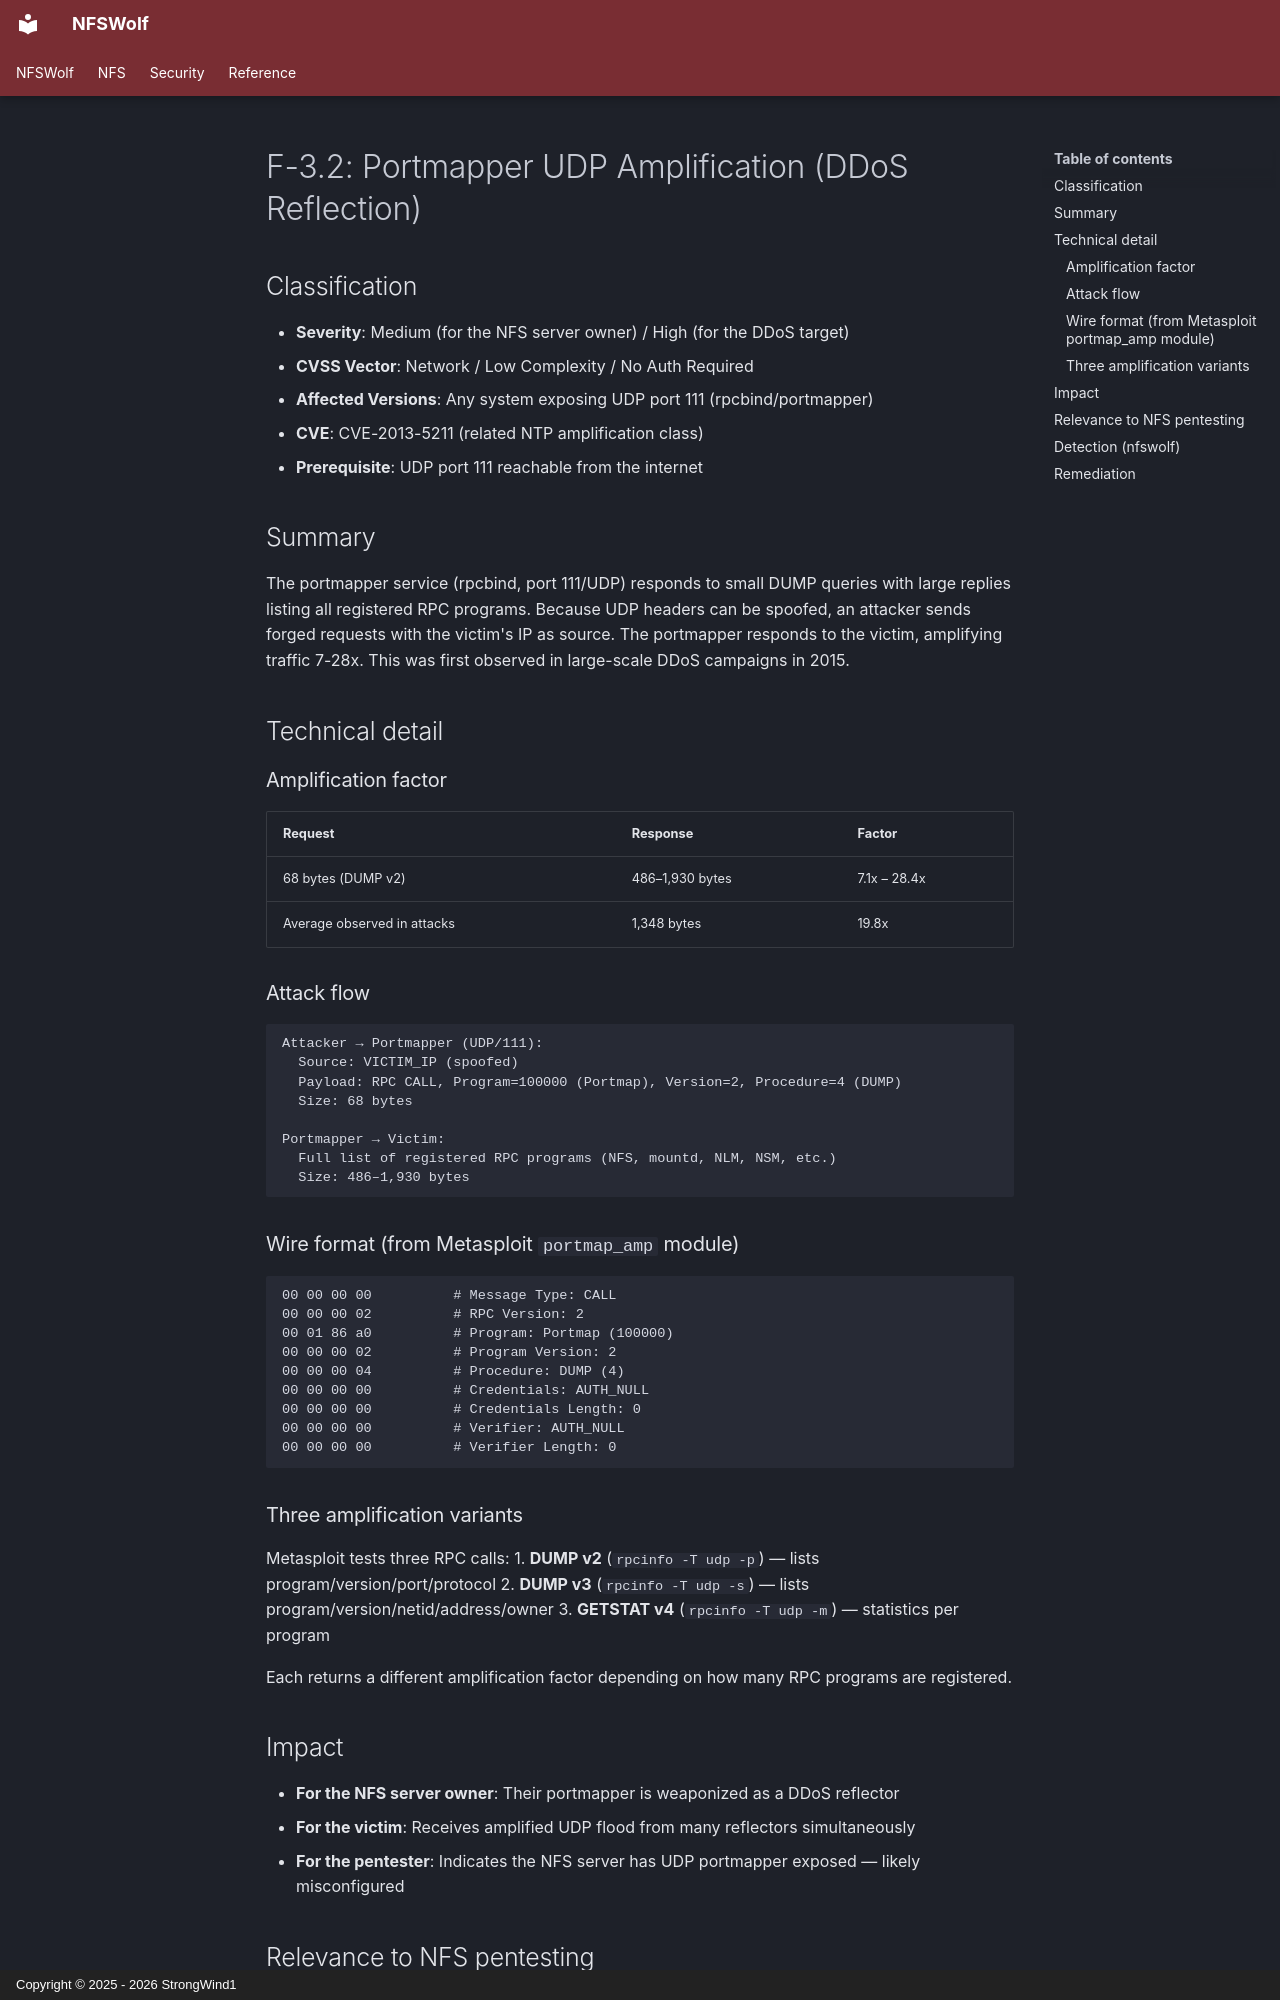

repository: StrongWind1/NFSWolf · page: security/network/F-3.2-portmapper-amplification/index.html · generator: mkdocs · copyright: Copyright © 2025 - 2026 StrongWind1

# F-3.2: Portmapper UDP Amplification (DDoS Reflection)

## Classification

- **Severity**: Medium (for the NFS server owner) / High (for the DDoS target)
- **CVSS Vector**: Network / Low Complexity / No Auth Required
- **Affected Versions**: Any system exposing UDP port 111 (rpcbind/portmapper)
- **CVE**: CVE-2013-5211 (related NTP amplification class)
- **Prerequisite**: UDP port 111 reachable from the internet

## Summary

The portmapper service (rpcbind, port 111/UDP) responds to small DUMP queries with large replies listing all registered RPC programs. Because UDP headers can be spoofed, an attacker sends forged requests with the victim's IP as source. The portmapper responds to the victim, amplifying traffic 7-28x. This was first observed in large-scale DDoS campaigns in 2015.

## Technical detail

### Amplification factor

| Request | Response | Factor |
|---------|----------|--------|
| 68 bytes (DUMP v2) | 486–1,930 bytes | 7.1x – 28.4x |
| Average observed in attacks | 1,348 bytes | 19.8x |

### Attack flow

```
Attacker → Portmapper (UDP/111):
  Source: VICTIM_IP (spoofed)
  Payload: RPC CALL, Program=100000 (Portmap), Version=2, Procedure=4 (DUMP)
  Size: 68 bytes

Portmapper → Victim:
  Full list of registered RPC programs (NFS, mountd, NLM, NSM, etc.)
  Size: 486–1,930 bytes
```

### Wire format (from Metasploit `portmap_amp` module)

```
00 00 00 00          # Message Type: CALL
00 00 00 02          # RPC Version: 2
00 01 86 a0          # Program: Portmap (100000)
00 00 00 02          # Program Version: 2
00 00 00 04          # Procedure: DUMP (4)
00 00 00 00          # Credentials: AUTH_NULL
00 00 00 00          # Credentials Length: 0
00 00 00 00          # Verifier: AUTH_NULL
00 00 00 00          # Verifier Length: 0
```

### Three amplification variants

Metasploit tests three RPC calls:
1. **DUMP v2** (`rpcinfo -T udp -p`) — lists program/version/port/protocol
2. **DUMP v3** (`rpcinfo -T udp -s`) — lists program/version/netid/address/owner
3. **GETSTAT v4** (`rpcinfo -T udp -m`) — statistics per program

Each returns a different amplification factor depending on how many RPC programs are registered.

## Impact

- **For the NFS server owner**: Their portmapper is weaponized as a DDoS reflector
- **For the victim**: Receives amplified UDP flood from many reflectors simultaneously
- **For the pentester**: Indicates the NFS server has UDP portmapper exposed — likely misconfigured

## Relevance to NFS pentesting

An exposed UDP portmapper indicates:
1. The server is reachable and running RPC services
2. NFS is likely available (the DUMP response reveals all services)
3. The server may have weak network-level access controls
4. This is a finding worth reporting even if NFS itself is not directly exploitable
